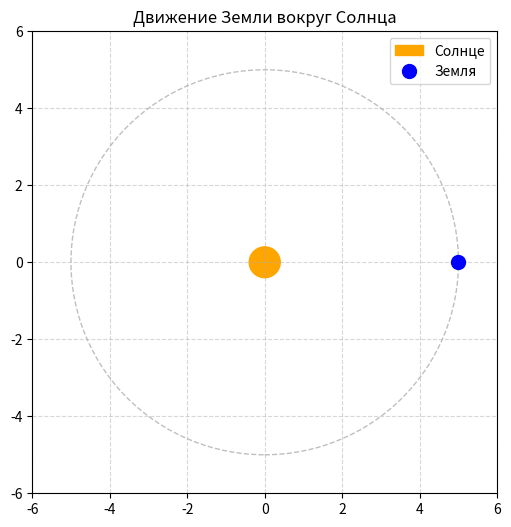

Write Python code to recreate this figure.
import math
import matplotlib.pyplot as plt
from matplotlib.animation import FuncAnimation

# Константы (в условных единицах)
R = 5.0          # Радиус орбиты (условные единицы)
T = 100          # Период обращения — 100 кадров = 1 "год"
omega = 2 * math.pi / T  # Угловая скорость

# Создаём фигуру
fig, ax = plt.subplots(figsize=(6, 6))
ax.set_xlim(-R - 1, R + 1)
ax.set_ylim(-R - 1, R + 1)
# ax.set_aspect('equal')
ax.grid(True, linestyle='--', alpha=0.5)
ax.set_title('Движение Земли вокруг Солнца')

# Солнце в центре
sun = plt.Circle((0, 0), 0.4, color='orange', label='Солнце')
ax.add_patch(sun)

# Земля (начальное положение)
earth_point, = ax.plot([], [], 'bo', markersize=10, label='Земля')

# Орбита (круг)
orbit = plt.Circle((0, 0), R, color='gray', fill=False, linestyle='--', alpha=0.5)
ax.add_patch(orbit)

# Обновление кадра
def update(frame):
    angle = omega * frame          # Текущий угол
    x = R * math.cos(angle)        # Координата Земли
    y = R * math.sin(angle)
    earth_point.set_data([x], [y])
    return earth_point,

# Анимация
ani = FuncAnimation(
    fig, update, frames=T, blit=True,
    interval=50, repeat=True
)

ax.legend()
plt.show()
